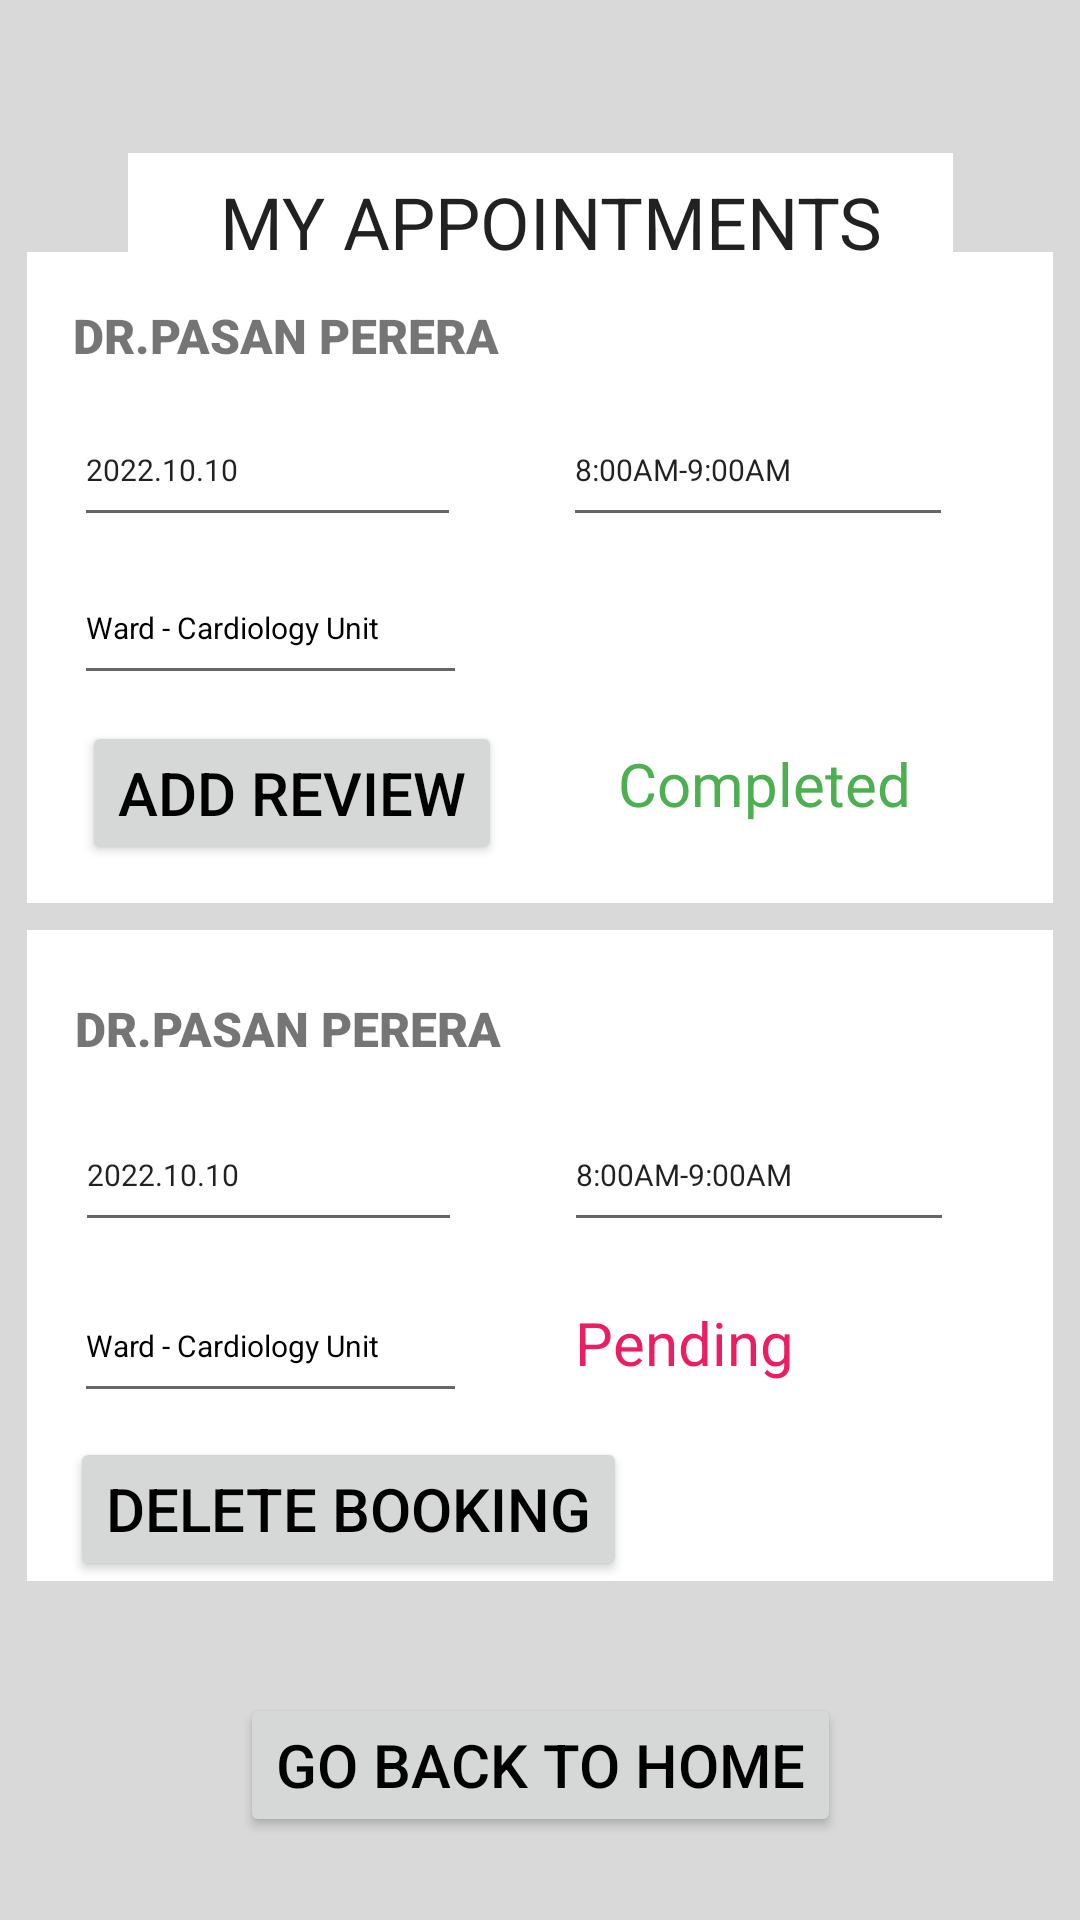

Here is an Android app screen rendered from its layout file. Give the layout XML and the strings, colors and styles it references.
<!-- AndroidManifest.xml: application theme Theme.HospitalManagementSystem -->
<!-- res/layout/activity_view_appointment.xml -->
<?xml version="1.0" encoding="utf-8"?>
<androidx.constraintlayout.widget.ConstraintLayout xmlns:android="http://schemas.android.com/apk/res/android"
    xmlns:app="http://schemas.android.com/apk/res-auto"
    xmlns:tools="http://schemas.android.com/tools"
    android:layout_width="match_parent"
    android:layout_height="match_parent"
    tools:context=".ViewAppointment">

    <TextView
        android:id="@+id/BoxView1"
        android:layout_width="380dp"
        android:layout_height="700dp"
        android:background="@drawable/box"
        app:layout_constraintBottom_toBottomOf="parent"
        app:layout_constraintEnd_toEndOf="parent"
        app:layout_constraintHorizontal_bias="0.516"
        app:layout_constraintStart_toStartOf="parent"
        app:layout_constraintTop_toTopOf="parent"
        app:layout_constraintVertical_bias="0.516" />

    <Button
        android:id="@+id/backToHomeButton"
        android:layout_width="wrap_content"
        android:layout_height="wrap_content"
        android:text="@string/BACK"
        android:textColor="#000000"
        android:textSize="20sp"
        app:layout_constraintBottom_toBottomOf="parent"
        app:layout_constraintEnd_toEndOf="parent"
        app:layout_constraintStart_toStartOf="parent"
        app:layout_constraintTop_toTopOf="parent"
        app:layout_constraintVertical_bias="0.953" />

    <TextView
        android:id="@+id/BoxView2"
        android:layout_width="275dp"
        android:layout_height="55dp"
        android:layout_marginTop="51dp"
        android:background="@drawable/box2"
        app:layout_constraintBottom_toBottomOf="parent"
        app:layout_constraintEnd_toEndOf="parent"
        app:layout_constraintStart_toStartOf="parent"
        app:layout_constraintTop_toTopOf="parent"
        app:layout_constraintVertical_bias="0.0" />

    <Button
        android:id="@+id/prescriptionButton"
        android:layout_width="wrap_content"
        android:layout_height="wrap_content"
        android:text="@string/ADD_REVIEW"
        android:textColor="#000000"
        android:textSize="20sp"
        app:layout_constraintBottom_toBottomOf="@+id/BoxView5"
        app:layout_constraintEnd_toEndOf="@+id/BoxView5"
        app:layout_constraintHorizontal_bias="0.091"
        app:layout_constraintStart_toStartOf="@+id/BoxView5"
        app:layout_constraintTop_toBottomOf="@+id/editTextTextPostalAddress"
        app:layout_constraintVertical_bias="0.409" />

    <Button
        android:id="@+id/button5"
        android:layout_width="wrap_content"
        android:layout_height="wrap_content"
        android:text="@string/DELETE_BOOKING"
        android:textColor="#000000"
        android:textSize="20sp"
        app:layout_constraintBottom_toBottomOf="@+id/BoxView6"
        app:layout_constraintEnd_toEndOf="@+id/BoxView6"
        app:layout_constraintHorizontal_bias="0.091"
        app:layout_constraintStart_toStartOf="@+id/BoxView6"
        app:layout_constraintTop_toTopOf="@+id/BoxView6"
        app:layout_constraintVertical_bias="1.0" />

    <EditText
        android:id="@+id/editTextTextPersonName"
        android:layout_width="228dp"
        android:layout_height="52dp"
        android:ems="20"
        android:inputType="textPersonName"
        android:text="@string/MY_APPOINTMENT"
        android:textSize="24sp"
        android:visibility="visible"
        app:layout_constraintBottom_toBottomOf="parent"
        app:layout_constraintEnd_toEndOf="parent"
        app:layout_constraintHorizontal_bias="0.524"
        app:layout_constraintStart_toStartOf="parent"
        app:layout_constraintTop_toTopOf="parent"
        app:layout_constraintVertical_bias="0.079"
        tools:visibility="visible" />


    <TextView
        android:id="@+id/BoxView5"
        android:layout_width="342dp"
        android:layout_height="217dp"
        android:layout_marginTop="51dp"
        android:background="@drawable/box2"
        app:layout_constraintBottom_toTopOf="@+id/BoxView6"
        app:layout_constraintEnd_toEndOf="parent"
        app:layout_constraintHorizontal_bias="0.492"
        app:layout_constraintStart_toStartOf="parent"
        app:layout_constraintTop_toTopOf="parent"
        app:layout_constraintVertical_bias="0.784" />

    <TextView
        android:id="@+id/BoxView6"
        android:layout_width="342dp"
        android:layout_height="217dp"
        android:layout_marginTop="51dp"
        android:background="@drawable/box2"
        app:layout_constraintBottom_toTopOf="@+id/backToHomeButton"
        app:layout_constraintEnd_toEndOf="parent"
        app:layout_constraintHorizontal_bias="0.492"
        app:layout_constraintStart_toStartOf="parent"
        app:layout_constraintTop_toTopOf="parent"
        app:layout_constraintVertical_bias="0.874" />

    <TextView
        android:id="@+id/textView2"
        android:layout_width="173dp"
        android:layout_height="19dp"
        android:fontFamily="sans-serif-black"
        android:text="DR.PASAN PERERA"
        android:textSize="16sp"
        app:layout_constraintBottom_toBottomOf="@+id/BoxView5"
        app:layout_constraintEnd_toEndOf="@+id/BoxView5"
        app:layout_constraintHorizontal_bias="0.091"
        app:layout_constraintStart_toStartOf="@+id/BoxView5"
        app:layout_constraintTop_toTopOf="@+id/BoxView5"
        app:layout_constraintVertical_bias="0.086" />

    <TextView
        android:id="@+id/textView3"
        android:layout_width="173dp"
        android:layout_height="19dp"
        android:fontFamily="sans-serif-black"
        android:text="DR.PASAN PERERA"
        android:textSize="16sp"
        app:layout_constraintBottom_toBottomOf="@+id/BoxView6"
        app:layout_constraintEnd_toEndOf="@+id/BoxView6"
        app:layout_constraintHorizontal_bias="0.094"
        app:layout_constraintStart_toStartOf="@+id/BoxView6"
        app:layout_constraintTop_toTopOf="@+id/BoxView6"
        app:layout_constraintVertical_bias="0.111" />

    <EditText
        android:id="@+id/editTextDate2"
        android:layout_width="129dp"
        android:layout_height="48dp"
        android:ems="10"
        android:inputType="date"
        android:text="2022.10.10"
        android:textSize="10sp"
        app:layout_constraintBottom_toBottomOf="@+id/BoxView5"
        app:layout_constraintEnd_toEndOf="@+id/BoxView5"
        app:layout_constraintHorizontal_bias="0.074"
        app:layout_constraintStart_toStartOf="@+id/BoxView5"
        app:layout_constraintTop_toBottomOf="@+id/textView2"
        app:layout_constraintVertical_bias="0.083" />

    <EditText
        android:id="@+id/editTextDate4"
        android:layout_width="129dp"
        android:layout_height="48dp"
        android:ems="10"
        android:inputType="date"
        android:text="2022.10.10"
        android:textSize="10sp"
        app:layout_constraintBottom_toBottomOf="@+id/BoxView6"
        app:layout_constraintEnd_toEndOf="@+id/BoxView6"
        app:layout_constraintHorizontal_bias="0.075"
        app:layout_constraintStart_toStartOf="@+id/BoxView6"
        app:layout_constraintTop_toTopOf="@+id/BoxView6"
        app:layout_constraintVertical_bias="0.331" />

    <EditText
        android:id="@+id/editTextTime2"
        android:layout_width="130dp"
        android:layout_height="48dp"
        android:ems="10"
        android:inputType="time"
        android:text="8:00AM-9:00AM"
        android:textSize="10sp"
        app:layout_constraintBottom_toBottomOf="@+id/BoxView5"
        app:layout_constraintEnd_toEndOf="@+id/BoxView5"
        app:layout_constraintHorizontal_bias="0.507"
        app:layout_constraintStart_toEndOf="@+id/editTextDate2"
        app:layout_constraintTop_toTopOf="@+id/BoxView5"
        app:layout_constraintVertical_bias="0.278" />

    <EditText
        android:id="@+id/editTextTime3"
        android:layout_width="130dp"
        android:layout_height="48dp"
        android:ems="10"
        android:inputType="time"
        android:text="8:00AM-9:00AM"
        android:textSize="10sp"
        app:layout_constraintBottom_toBottomOf="@+id/BoxView6"
        app:layout_constraintEnd_toEndOf="@+id/BoxView6"
        app:layout_constraintHorizontal_bias="0.844"
        app:layout_constraintStart_toStartOf="@+id/BoxView6"
        app:layout_constraintTop_toTopOf="@+id/BoxView6"
        app:layout_constraintVertical_bias="0.331" />

    <EditText
        android:id="@+id/editTextTextPostalAddress"
        android:layout_width="131dp"
        android:layout_height="48dp"
        android:ems="10"
        android:inputType="textPostalAddress"
        android:text="Ward - Cardiology Unit"
        android:textColor="@color/black"
        android:textSize="10sp"
        app:layout_constraintBottom_toBottomOf="@+id/BoxView5"
        app:layout_constraintEnd_toEndOf="@+id/BoxView5"
        app:layout_constraintHorizontal_bias="0.075"
        app:layout_constraintStart_toStartOf="@+id/BoxView5"
        app:layout_constraintTop_toBottomOf="@+id/textView2"
        app:layout_constraintVertical_bias="0.478" />

    <EditText
        android:id="@+id/editTextTextPostalAddress1"
        android:layout_width="131dp"
        android:layout_height="48dp"
        android:ems="10"
        android:inputType="textPostalAddress"
        android:text="Ward - Cardiology Unit"
        android:textColor="@color/black"
        android:textSize="10sp"
        app:layout_constraintBottom_toBottomOf="@+id/BoxView6"
        app:layout_constraintEnd_toEndOf="@+id/BoxView6"
        app:layout_constraintHorizontal_bias="0.075"
        app:layout_constraintStart_toStartOf="@+id/BoxView6"
        app:layout_constraintTop_toTopOf="@+id/BoxView6"
        app:layout_constraintVertical_bias="0.668" />

    <TextView
        android:id="@+id/textView"
        android:layout_width="108dp"
        android:layout_height="29dp"
        android:text="Completed"
        android:textColor="#4CAF50"
        android:textSize="20sp"
        app:layout_constraintBottom_toBottomOf="@+id/BoxView5"
        app:layout_constraintEnd_toEndOf="@+id/BoxView5"
        app:layout_constraintHorizontal_bias="0.509"
        app:layout_constraintStart_toEndOf="@+id/prescriptionButton"
        app:layout_constraintTop_toTopOf="@+id/BoxView5"
        app:layout_constraintVertical_bias="0.87" />

    <TextView
        android:id="@+id/textView5"
        android:layout_width="108dp"
        android:layout_height="29dp"
        android:text="Pending"
        android:textColor="#E91E63"
        android:textSize="20sp"
        app:layout_constraintBottom_toBottomOf="@+id/BoxView6"
        app:layout_constraintEnd_toEndOf="@+id/BoxView6"
        app:layout_constraintHorizontal_bias="0.413"
        app:layout_constraintStart_toEndOf="@+id/editTextTextPostalAddress1"
        app:layout_constraintTop_toBottomOf="@+id/editTextTime3"
        app:layout_constraintVertical_bias="0.238" />


</androidx.constraintlayout.widget.ConstraintLayout>
<!-- resources referenced by this layout -->
<resources>
  <!-- drawable box (drawable-v24) -->
  <?xml version="1.0" encoding="utf-8"?>
  <shape xmlns:android="http://schemas.android.com/apk/res/android" android:shape="rectangle">
      <solid android:color="#D9D9D9"/>
      <corners android:radius="30dp"/>
  </shape>
  <!-- drawable box2 (drawable-v24) -->
  <?xml version="1.0" encoding="utf-8"?>
  <shape xmlns:android="http://schemas.android.com/apk/res/android" android:shape="rectangle">
      <solid android:color="#FFFFFF"/>
      <corners android:radius="0dp"/>
  </shape>
  <string name="ADD_REVIEW">ADD REVIEW</string>
  <string name="BACK">GO BACK TO HOME</string>
  <string name="DELETE_BOOKING">DELETE BOOKING</string>
  <string name="MY_APPOINTMENT">MY APPOINTMENTS</string>
  <style name="Theme.HospitalManagementSystem" parent="Theme.MaterialComponents.DayNight.DarkActionBar">
          
          <item name="colorPrimary">@color/purple_500</item>
          <item name="colorPrimaryVariant">@color/purple_700</item>
          <item name="colorOnPrimary">@color/white</item>
          
          <item name="colorSecondary">@color/teal_200</item>
          <item name="colorSecondaryVariant">@color/teal_700</item>
          <item name="colorOnSecondary">@color/black</item>
          
          <item name="android:statusBarColor">?attr/colorPrimaryVariant</item>
          
      </style>
  <!-- not gathered from this repository: default colours our renderer supplied (Android Studio template values) -->
  <color name="purple_500">#FF6200EE</color>
  <color name="purple_700">#FF3700B3</color>
  <color name="teal_200">#FF03DAC5</color>
  <color name="teal_700">#FF018786</color>
  <color name="black">#FF000000</color>
  <color name="white">#FFFFFFFF</color>
</resources>
